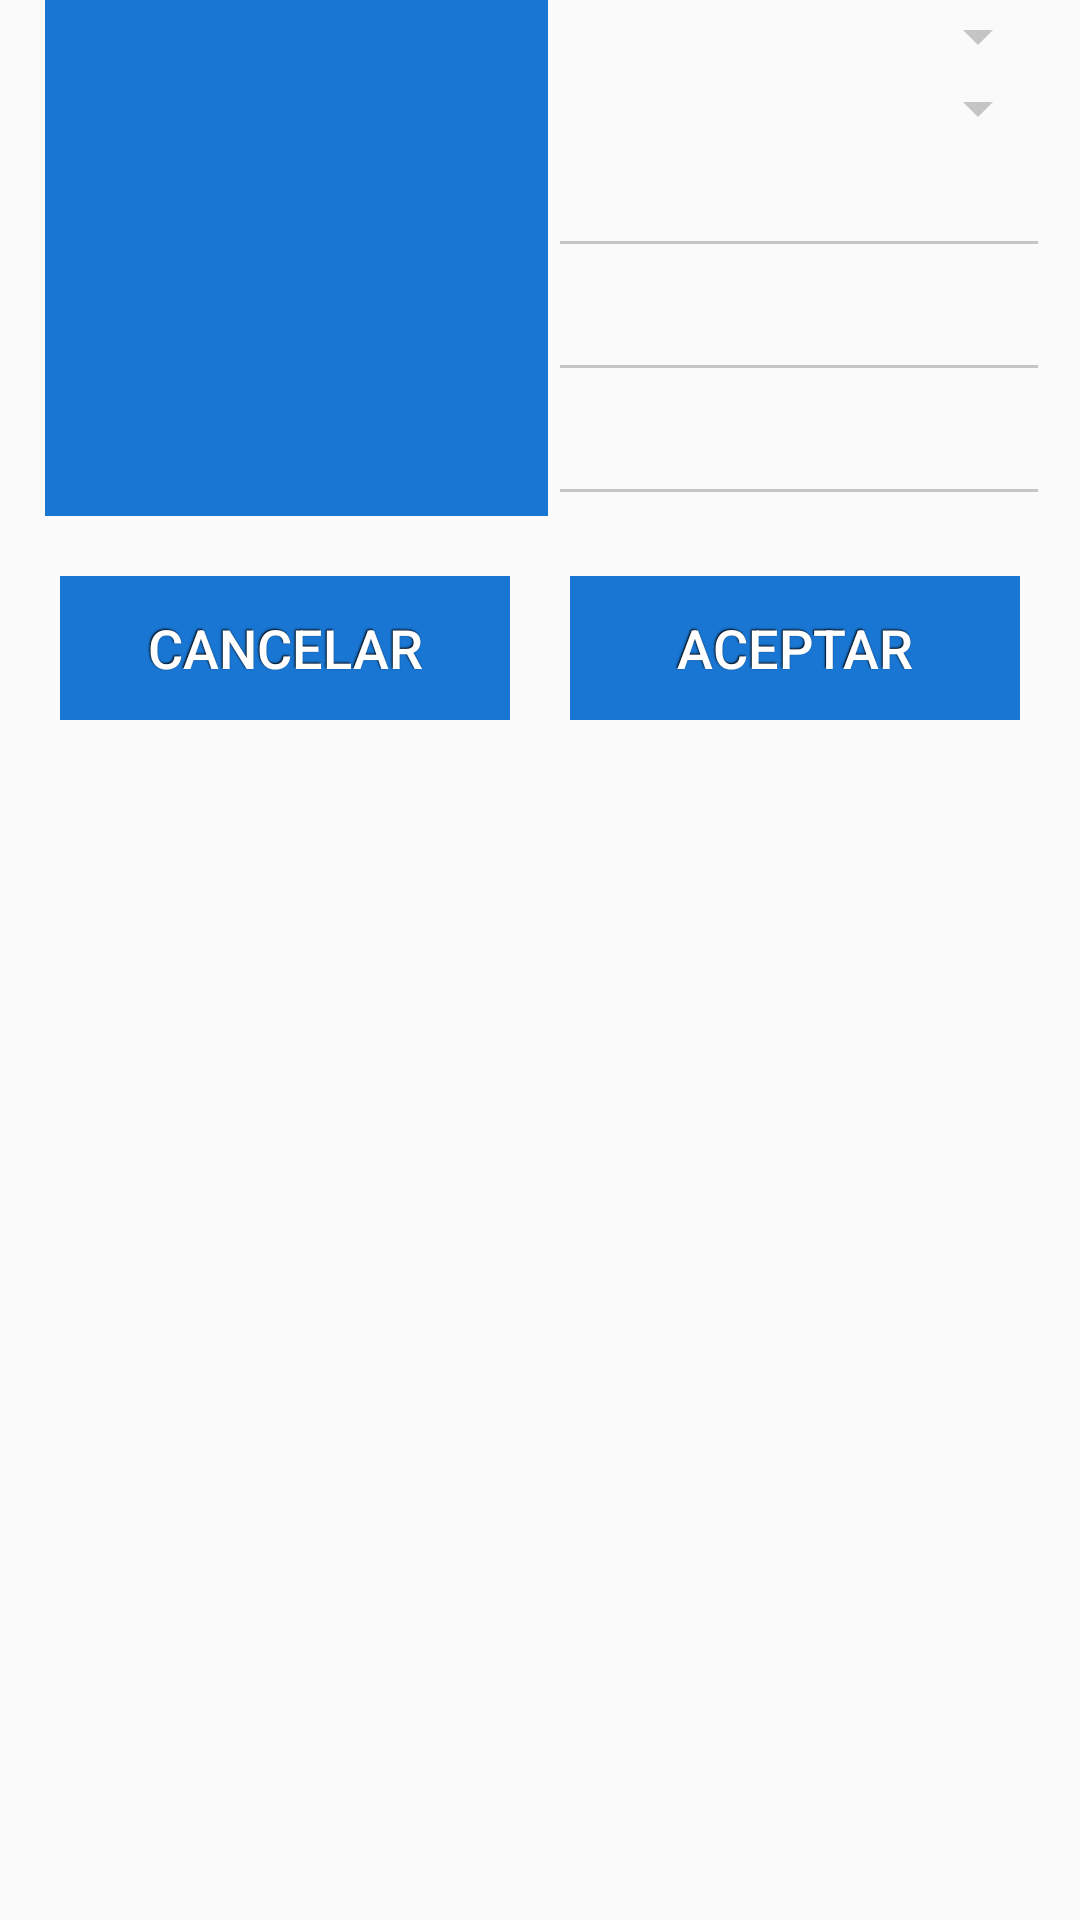

This screen was rendered from an Android layout file. Write that file and the resources it references.
<!-- AndroidManifest.xml: application theme AppTheme -->
<!-- res/layout/pop_up_transporte_add3.xml -->
<?xml version="1.0" encoding="utf-8"?>
<LinearLayout  xmlns:android="http://schemas.android.com/apk/res/android"
    android:orientation="vertical"
    android:layout_width="fill_parent"
    android:layout_height="wrap_content">
    <RelativeLayout
        android:orientation="vertical"
    android:layout_width="fill_parent"
    android:layout_height="wrap_content"
    android:isScrollContainer="true">

		<ScrollView
             android:id="@+id/scrollView1"
             android:layout_width="fill_parent"
             android:layout_height="wrap_content"
             android:fillViewport="true" 
             android:layout_weight="1"
			android:layout_marginLeft="15dp"
			android:layout_marginRight="10dp">




    <LinearLayout  
    android:orientation="vertical"
    android:layout_width="fill_parent"
    android:layout_height="wrap_content"
    android:id="@+id/linearpadre">

		<LinearLayout
			android:orientation="vertical"
			android:layout_width="fill_parent"
			android:layout_height="wrap_content"
			android:id="@+id/linear">




		</LinearLayout>



		<LinearLayout
			android:orientation="vertical"
			android:layout_width="fill_parent"
			android:layout_height="wrap_content"
			android:id="@+id/linear2">

		</LinearLayout>
		<LinearLayout
			android:orientation="vertical"
			android:layout_width="match_parent"
			android:layout_height="wrap_content"
			android:id="@+id/linearmedio"
			>
	<LinearLayout
	android:layout_width="match_parent"
	android:layout_height="wrap_content"
	android:orientation="horizontal"
	android:layout_weight="1">

		<TextView
			android:layout_width="match_parent"
			android:layout_height="match_parent"
			android:layout_weight="0.5"
			android:background="#1976d2"
			android:id="@+id/txtspinner"
			android:textColor="#FFFFFF" />

		<Spinner
			android:layout_width="match_parent"
			android:layout_height="match_parent"
			android:layout_weight="0.5"
			android:id="@+id/spinnermodo">

		</Spinner>

	</LinearLayout>
			<LinearLayout
				android:layout_width="match_parent"
				android:layout_height="wrap_content"
				android:orientation="horizontal"
				android:id="@+id/l1"
				android:layout_weight="1">

				<TextView
					android:layout_width="match_parent"
					android:layout_height="match_parent"
					android:layout_weight="0.5"
					android:background="#1976d2"
					android:id="@+id/txtspinner2"
					android:textColor="#FFFFFF" />

				<Spinner
					android:layout_width="match_parent"
					android:layout_height="match_parent"
					android:layout_weight="0.5"
					android:id="@+id/spinnermodo2"></Spinner>

			</LinearLayout>

			<LinearLayout
				android:layout_width="match_parent"
				android:layout_height="wrap_content"
				android:orientation="horizontal"
				android:id="@+id/l2"
				android:layout_weight="1">

				<TextView
					android:layout_width="match_parent"
					android:layout_height="match_parent"
					android:layout_weight="0.5"
					android:background="#1976d2"
					android:id="@+id/txtotros"
					android:textColor="#FFFFFF" />

				<EditText
					android:layout_width="match_parent"
					android:layout_height="match_parent"
					android:layout_weight="0.5"
					android:id="@+id/edittextotros"></EditText>

			</LinearLayout>

			<LinearLayout
				android:layout_width="match_parent"
				android:layout_height="wrap_content"
				android:orientation="horizontal"
				android:id="@+id/l3"
				android:layout_weight="1">

				<TextView
					android:layout_width="match_parent"
					android:layout_height="match_parent"
					android:layout_weight="0.5"
					android:background="#1976d2"
					android:id="@+id/lblplaca"
					android:textColor="#FFFFFF" />

				<EditText
					android:layout_width="match_parent"
					android:layout_height="match_parent"
					android:layout_weight="0.5"
					android:id="@+id/txtplaca"></EditText>

			</LinearLayout>
			<LinearLayout
				android:layout_width="match_parent"
				android:layout_height="wrap_content"
				android:orientation="horizontal"
				android:id="@+id/l4"
				android:layout_weight="1">

				<TextView
					android:layout_width="match_parent"
					android:layout_height="match_parent"
					android:layout_weight="0.5"
					android:background="#1976d2"
					android:id="@+id/lblmarca"
					android:textColor="#FFFFFF" />

				<EditText
					android:layout_width="match_parent"
					android:layout_height="match_parent"
					android:layout_weight="0.5"
					android:id="@+id/txtmarcaa"></EditText>

			</LinearLayout>


		</LinearLayout>


	</LinearLayout>
   </ScrollView>

	</RelativeLayout>

    
<LinearLayout
    android:layout_width="fill_parent"
    android:layout_height="wrap_content"
    android:gravity="center"
    android:layout_marginTop="20dp"
    android:layout_marginLeft="20dp"
    android:layout_marginRight="20dp"
    android:layout_marginBottom="20dp"
    android:orientation="horizontal"
	android:baselineAligned="false">
	    <LinearLayout
	    android:layout_width="fill_parent"
	    android:layout_height="wrap_content"
	    android:layout_weight="1"
	    android:gravity="center"
	    android:layout_marginRight="10dp"
	    android:orientation="horizontal" >   
	    					<Button
						    android:id="@+id/buttonCancel"
						    android:text="Cancelar"
						    android:textSize="18sp"
						    android:layout_width="fill_parent"
						    android:layout_height="fill_parent"
								style="@style/ButtonStyle.RaisedFull"
						    android:shadowColor="#000000"
						    android:shadowDx="-1"
						    android:shadowDy="-1"
						    android:shadowRadius="1"/>
	    
	    </LinearLayout>
	    <LinearLayout
	    android:layout_width="fill_parent"
	    android:layout_height="wrap_content"
	    android:layout_weight="1"
	    android:gravity="center"
	    android:layout_marginLeft="10dp"
	    android:orientation="horizontal" >   
	    					<Button
						    android:id="@+id/buttonAcept"
						    android:text="Aceptar"
						    android:textSize="18sp"
						    android:layout_width="fill_parent"
						    android:layout_height="fill_parent"
								style="@style/ButtonStyle.RaisedFull"
						    android:shadowColor="#000000"
						    android:shadowDx="-1"
						    android:shadowDy="-1"
						    android:shadowRadius="1"/>
	    </LinearLayout>
    </LinearLayout>



</LinearLayout>
<!-- resources referenced by this layout -->
<resources>
  <style name="ButtonStyle.RaisedFull" parent="@style/ButtonStyle">
          <item name="android:background">@drawable/selector_background_full</item>
          <item name="android:textColor">@drawable/selector_text_full</item>
          
      </style>
  <style name="AppTheme" parent="Theme.AppCompat.Light.DarkActionBar">
          
          <item name="colorPrimary">@color/colorPrimary</item>
          <item name="colorPrimaryDark">@color/colorPrimaryDark</item>
          <item name="colorAccent">@color/colorAccent</item>
  
          <item name="colorControlNormal">#c5c5c5</item>
          <item name="colorControlActivated">@color/colorAccent</item>
          <item name="colorControlHighlight">@color/colorAccent</item>
  
          <item name="colorButtonNormal">@color/colorAccent</item>
          <item name="android:textColorPrimary">@color/colorTextPrimary</item>
          <item name="android:textColorSecondary">@color/colorTextSecondary</item>
      </style>
  <style name="ButtonStyle" parent="@android:style/TextAppearance.Widget.Button">
          
          <item name="android:textSize">14sp</item>
          <item name="android:gravity">center</item>
          <item name="android:padding">9dp</item>
          <item name="typeface">roboto_medium</item>
          <item name="android:clickable">true</item>
      </style>
  <!-- drawable selector_background_full (drawable) -->
  <?xml version="1.0" encoding="utf-8"?>
  <selector xmlns:android="http://schemas.android.com/apk/res/android">
  
      <item android:drawable="@color/white_15_percent" android:state_enabled="false"/>
      <item android:drawable="@color/colorAccent" android:state_activated="true"/>
      <item android:drawable="@color/colorAccent" android:state_pressed="true"/>
      
      <item android:drawable="@color/colorPrimaryDark"/>
  
  </selector>
  <!-- drawable selector_text_full (drawable) -->
  <?xml version="1.0" encoding="utf-8"?>
  <selector xmlns:android="http://schemas.android.com/apk/res/android">
  
      <item android:state_enabled="false" android:color="@color/white_30_percent"/>
      <item android:color="@color/md_white" android:state_pressed="false"/>
      <item android:color="@color/md_black" android:state_pressed="true"/>
  </selector>
  <color name="colorPrimary">#2196f3</color>
  <color name="colorPrimaryDark">#1976d2</color>
  <color name="colorAccent">#03a9f4</color>
  <color name="colorTextPrimary">#212121</color>
  <color name="colorTextSecondary">#727272</color>
  <color name="white_15_percent">#26ffffff</color>
  <color name="white_30_percent">#4Dffffff</color>
  <color name="md_white">#ffffffff</color>
  <color name="md_black">#ff000000</color>
</resources>
